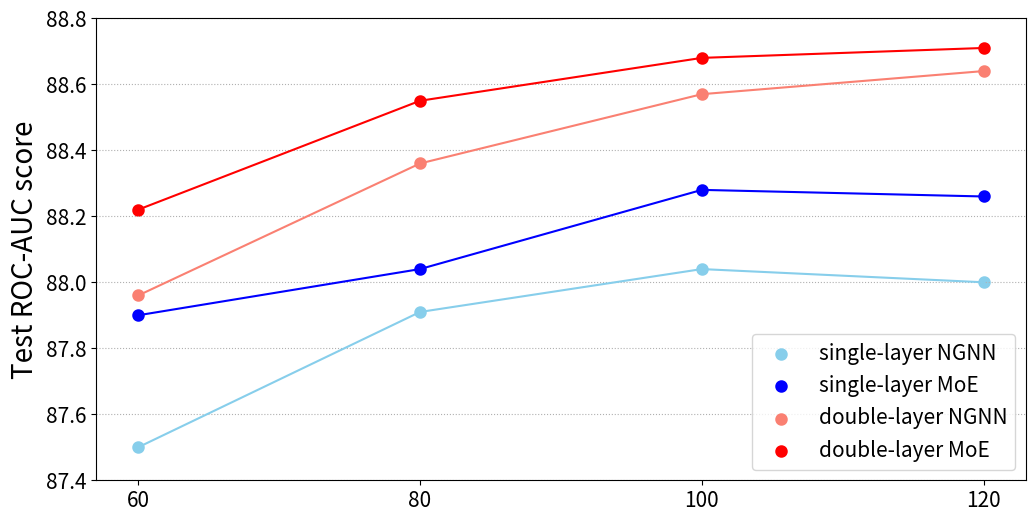

Source code (Python):
import numpy as np
import matplotlib.pyplot as plt

single_ngnn = [87.50, 87.91, 88.04, 88.00]
single_moe = [87.90, 88.04, 88.28, 88.26]
double_ngnn = [87.96, 88.36, 88.57, 88.64]
double_moe = [88.22, 88.55, 88.68, 88.71]
x = [60, 80, 100, 120]

single_ngnn_param = np.asarray([2203612, 3878432, 6023652, 8639272])
single_moe_param = np.asarray([13969228, 24749888, 38592948, 55498408])
double_ngnn_param = np.asarray([4540732, 8031392, 12510852, 17979112])
double_moe_param = np.asarray([51363148, 91197248, 142388148, 204935848])

plt.figure(figsize=(12, 6))
# plt.xlabel('Hidden size', size=20)
plt.ylabel('Test ROC-AUC score', size=20)

plt.scatter(x, single_ngnn, label='single-layer NGNN', color='skyblue', linewidth=3)
plt.plot(x, single_ngnn, color='skyblue')
plt.scatter(x, single_moe, label='single-layer MoE', color='blue', linewidth=3)
plt.plot(x, single_moe, color='blue')
plt.scatter(x, double_ngnn, label='double-layer NGNN', color='salmon', linewidth=3)
plt.plot(x, double_ngnn, color='salmon')
plt.scatter(x, double_moe, label='double-layer MoE', color='red', linewidth=3)
plt.plot(x, double_moe, color='red')
plt.xticks(x, size=15)
plt.yticks(size=15)
plt.ylim((87.4, 88.8))
plt.grid(linestyle=':', axis='y')
plt.legend(loc='lower right', prop={'size': 15})
plt.savefig('proteins.pdf')
plt.savefig('proteins.png')
